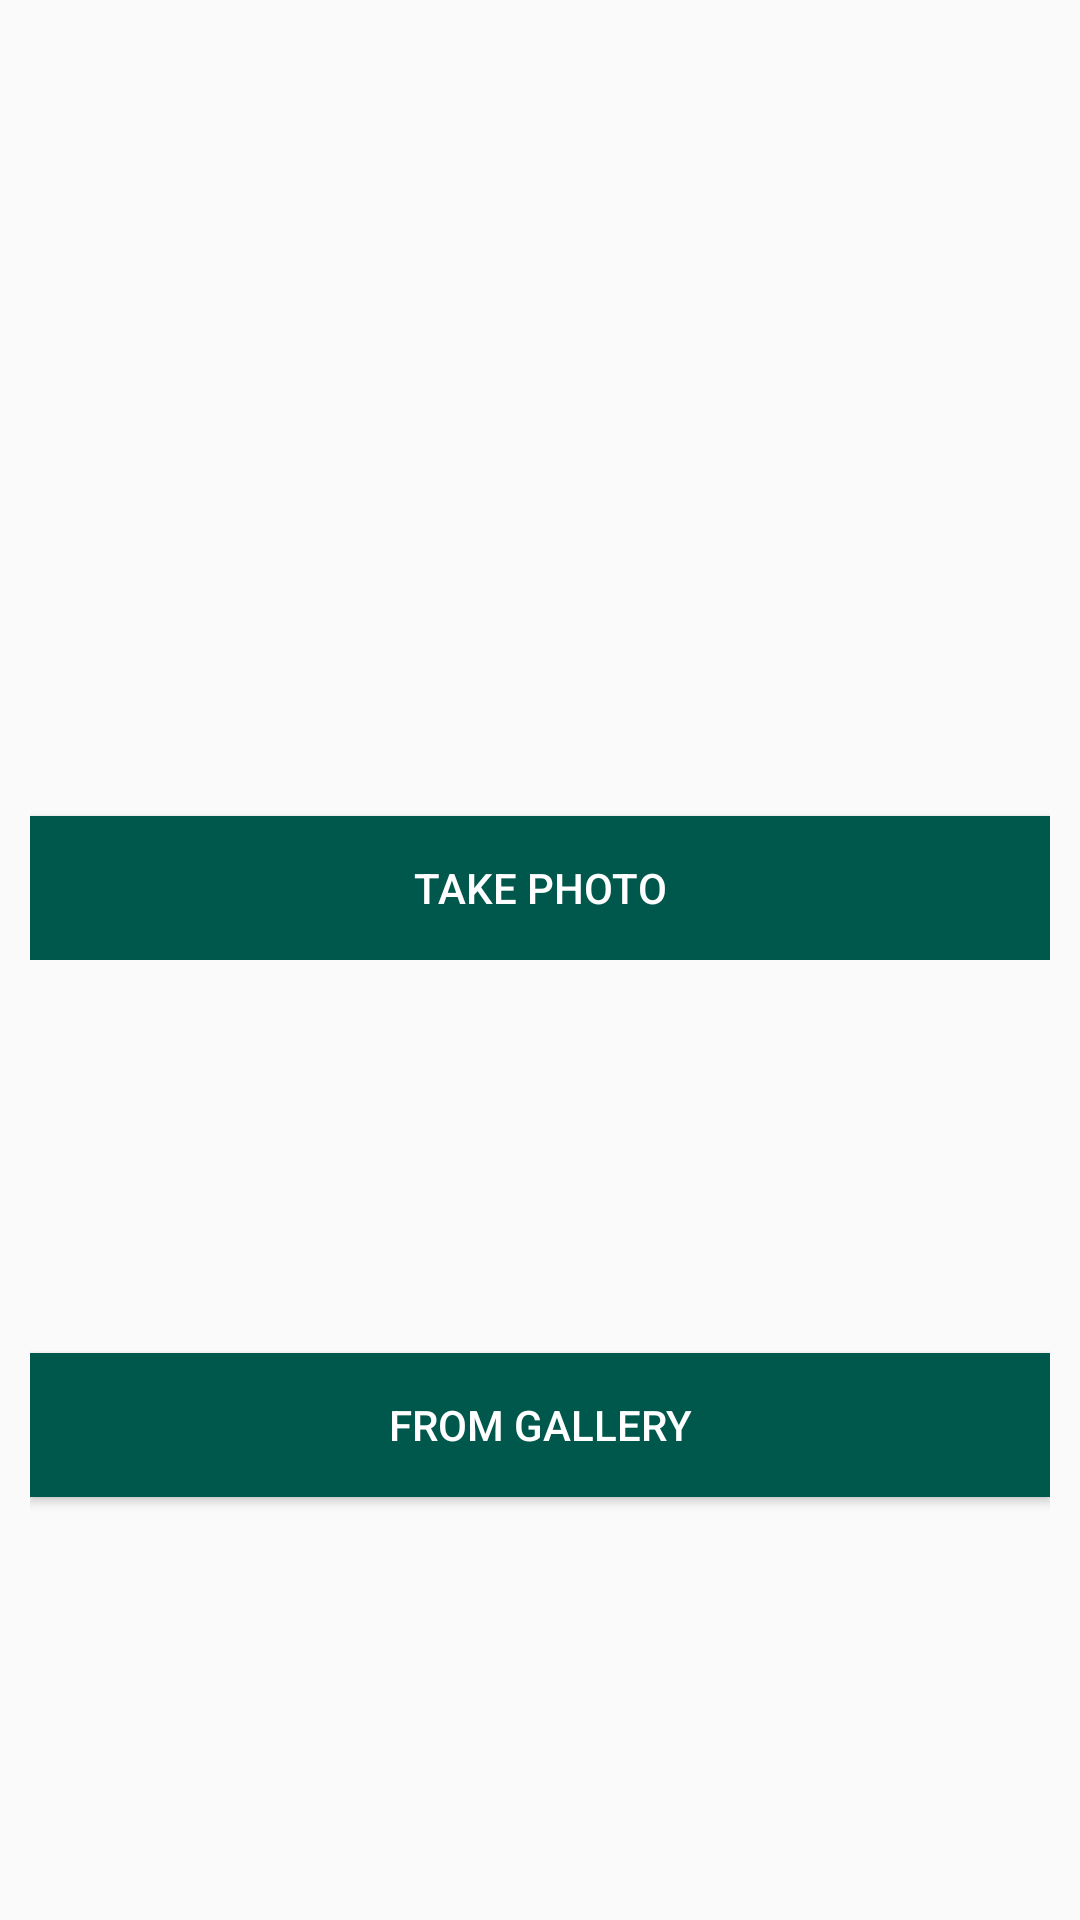

Write the Android layout XML for this screen, with the resource values it uses.
<!-- AndroidManifest.xml: application theme AppTheme -->
<!-- res/layout/activity_select_image.xml -->
<?xml version="1.0" encoding="utf-8"?>
<LinearLayout xmlns:android="http://schemas.android.com/apk/res/android"
    xmlns:tools="http://schemas.android.com/tools"
    android:id="@+id/activity_select_image"
    android:layout_width="match_parent"
    android:layout_height="match_parent"
    android:orientation="vertical"
    android:paddingBottom="@dimen/activity_vertical_margin"
    android:paddingLeft="@dimen/activity_horizontal_margin"
    android:paddingRight="@dimen/activity_horizontal_margin"
    android:paddingTop="@dimen/activity_vertical_margin"
    tools:context=".uploadServiceActivity">
    <RelativeLayout
        android:layout_width="match_parent"
        android:layout_height="0dp"
        android:layout_weight="1">

        
        <Button
            android:id="@+id/bTakePhoto"
            android:layout_width="match_parent"
            android:layout_height="wrap_content"
            android:layout_alignParentBottom="true"
            android:text="TAKE PHOTO"
            android:textColor="#FFFFFF"
            android:background="@color/colorPrimaryDark"
            />

    </RelativeLayout>
    <RelativeLayout
        android:layout_width="match_parent"
        android:layout_height="0dp"
        android:layout_weight="1">

        
        <Button
            android:id="@+id/bFromGallery"
            android:layout_width="match_parent"
            android:layout_height="wrap_content"
            android:layout_centerVertical="true"
            android:text="FROM GALLERY"
            android:textColor="#FFFFFF"
            android:background="@color/colorPrimaryDark"
            />

    </RelativeLayout>

</LinearLayout>
<!-- resources referenced by this layout -->
<resources>
  <color name="colorPrimaryDark">#00574B</color>
  <dimen name="activity_horizontal_margin">10dp</dimen>
  <dimen name="activity_vertical_margin">10dp</dimen>
  <style name="AppTheme" parent="Theme.AppCompat.Light.DarkActionBar">
          
          <item name="toolbarStyle">@style/custom_toolbar</item>
          <item name="windowActionBar">false</item>
          <item name="windowNoTitle">true</item>
          <item name="colorPrimary">@color/colorPrimary</item>
          <item name="colorPrimaryDark">@color/colorPrimaryDark</item>
          <item name="colorAccent">@color/colorAccent</item>
          <item name="android:windowTranslucentStatus">true</item>
          <item name="android:windowActionBarOverlay">true</item>
      </style>
  <style name="custom_toolbar" parent="@style/Widget.AppCompat.Toolbar">
          <item name="titleTextColor">#FFFF00</item>
      </style>
  <color name="colorPrimary">#008577</color>
  <color name="colorAccent">#D81B60</color>
</resources>
